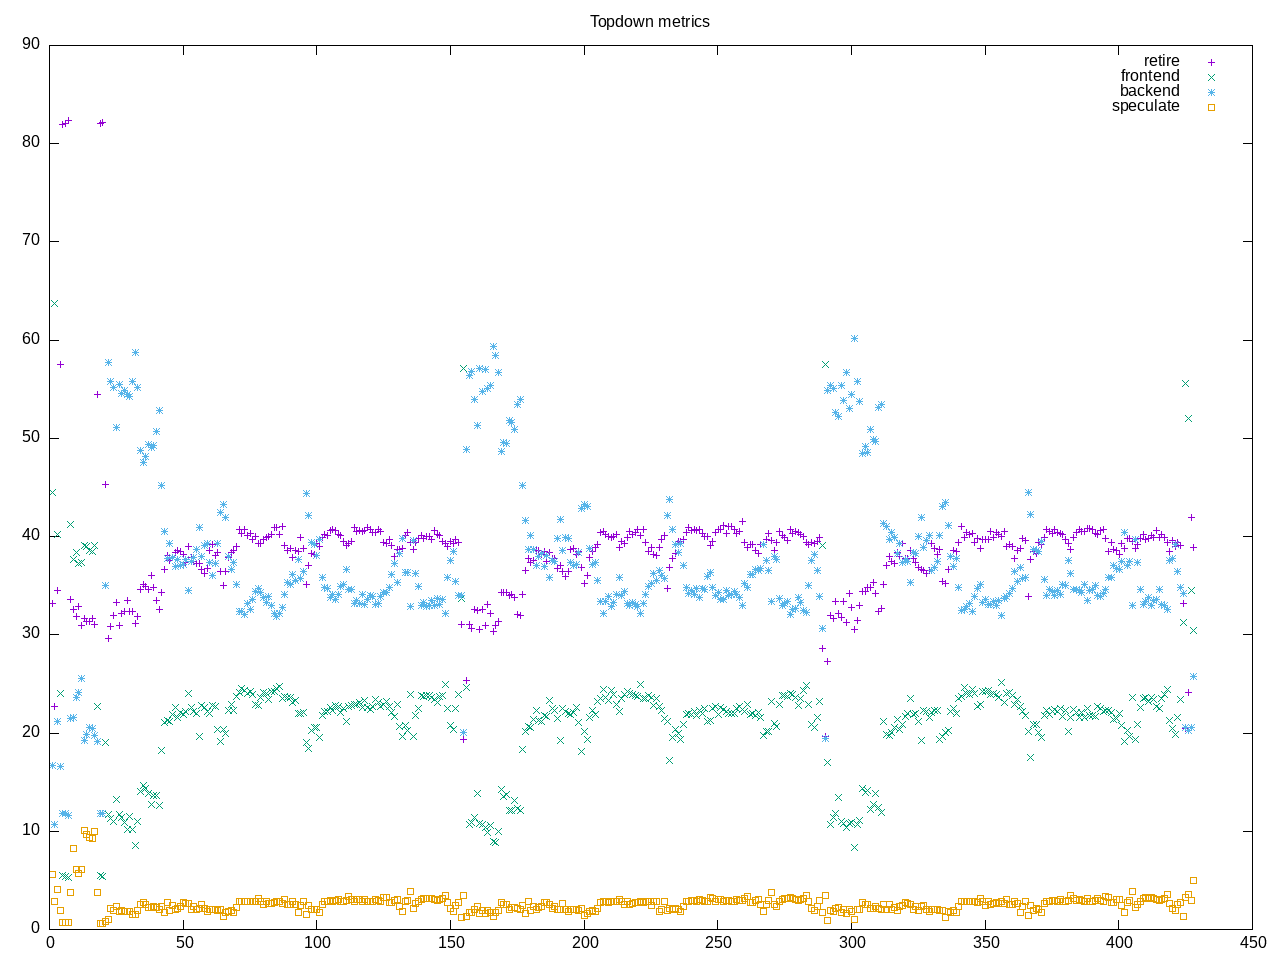

Source data for this figure (header and first rows):
time, retire, frontend, backend, speculate, 
1.0, 33.2, 44.5, 16.7, 5.6, 
2.0, 22.7, 63.7, 10.7, 2.9, 
3.0, 34.5, 40.2, 21.2, 4.1, 
4.0, 57.5, 24.0, 16.6, 1.9, 
5.0, 82.0, 5.5, 11.8, 0.7, 
6.0, 82.1, 5.4, 11.8, 0.7, 
7.0, 82.4, 5.3, 11.6, 0.7, 
8.0, 33.6, 41.2, 21.5, 3.8, 
9.0, 32.6, 37.7, 21.6, 8.2, 
10.0, 31.9, 38.4, 23.6, 6.1, 
11.0, 32.9, 37.3, 24.1, 5.7, 
12.0, 31.0, 37.4, 25.6, 6.1, 
13.0, 31.7, 39.1, 19.2, 10.1, 
14.0, 31.4, 39.0, 19.9, 9.7, 
15.0, 31.4, 38.6, 20.6, 9.4, 
16.0, 31.7, 38.5, 20.5, 9.3, 
17.0, 31.1, 39.1, 19.8, 10.0, 
18.0, 54.5, 22.7, 19.1, 3.8, 
19.0, 82.1, 5.5, 11.8, 0.6, 
20.0, 82.2, 5.4, 11.8, 0.6, 
21.0, 45.3, 19.0, 35.0, 0.8, 
22.0, 29.6, 11.7, 57.7, 1.0, 
23.0, 30.8, 11.3, 55.8, 2.1, 
24.0, 32.0, 11.0, 55.2, 1.9, 
25.0, 33.3, 13.2, 51.1, 2.3, 
26.0, 31.0, 11.7, 55.5, 1.8, 
27.0, 32.2, 11.4, 54.6, 1.9, 
28.0, 32.4, 10.9, 54.9, 1.8, 
29.0, 33.5, 10.2, 54.5, 1.8, 
30.0, 32.4, 11.5, 54.3, 1.8, 
31.0, 32.4, 10.2, 55.8, 1.5, 
32.0, 31.2, 8.6, 58.7, 1.5, 
33.0, 31.9, 11.0, 55.2, 1.9, 
34.0, 34.6, 14.1, 48.8, 2.5, 
35.0, 35.1, 14.7, 47.5, 2.7, 
36.0, 34.9, 14.4, 48.2, 2.5, 
37.0, 34.6, 13.8, 49.4, 2.2, 
38.0, 36.0, 12.7, 49.1, 2.2, 
39.0, 34.8, 13.6, 49.3, 2.3, 
40.0, 33.5, 13.6, 50.7, 2.2, 
41.0, 32.6, 12.6, 52.8, 2.0, 
42.0, 34.3, 18.2, 45.2, 2.3, 
43.0, 36.7, 21.1, 40.5, 1.7, 
44.0, 38.1, 21.3, 37.8, 2.7, 
45.0, 37.6, 21.2, 39.3, 1.9, 
46.0, 37.9, 21.9, 37.9, 2.4, 
47.0, 38.4, 22.6, 37.0, 2.0, 
48.0, 38.6, 21.6, 37.7, 2.1, 
49.0, 38.5, 22.1, 37.1, 2.3, 
50.0, 38.2, 21.9, 37.2, 2.7, 
51.0, 37.4, 22.2, 37.7, 2.6, 
52.0, 39.0, 24.0, 34.5, 2.6, 
53.0, 37.9, 22.6, 37.5, 2.0, 
54.0, 37.5, 22.2, 37.9, 2.3, 
55.0, 37.3, 22.0, 38.7, 2.0, 
56.0, 37.3, 19.6, 40.9, 2.1, 
57.0, 36.7, 22.8, 38.0, 2.5, 
58.0, 36.2, 22.6, 39.1, 2.1, 
59.0, 36.8, 22.2, 39.3, 1.8, 
60.0, 38.6, 22.0, 37.4, 2.0, 
... 368 more rows
